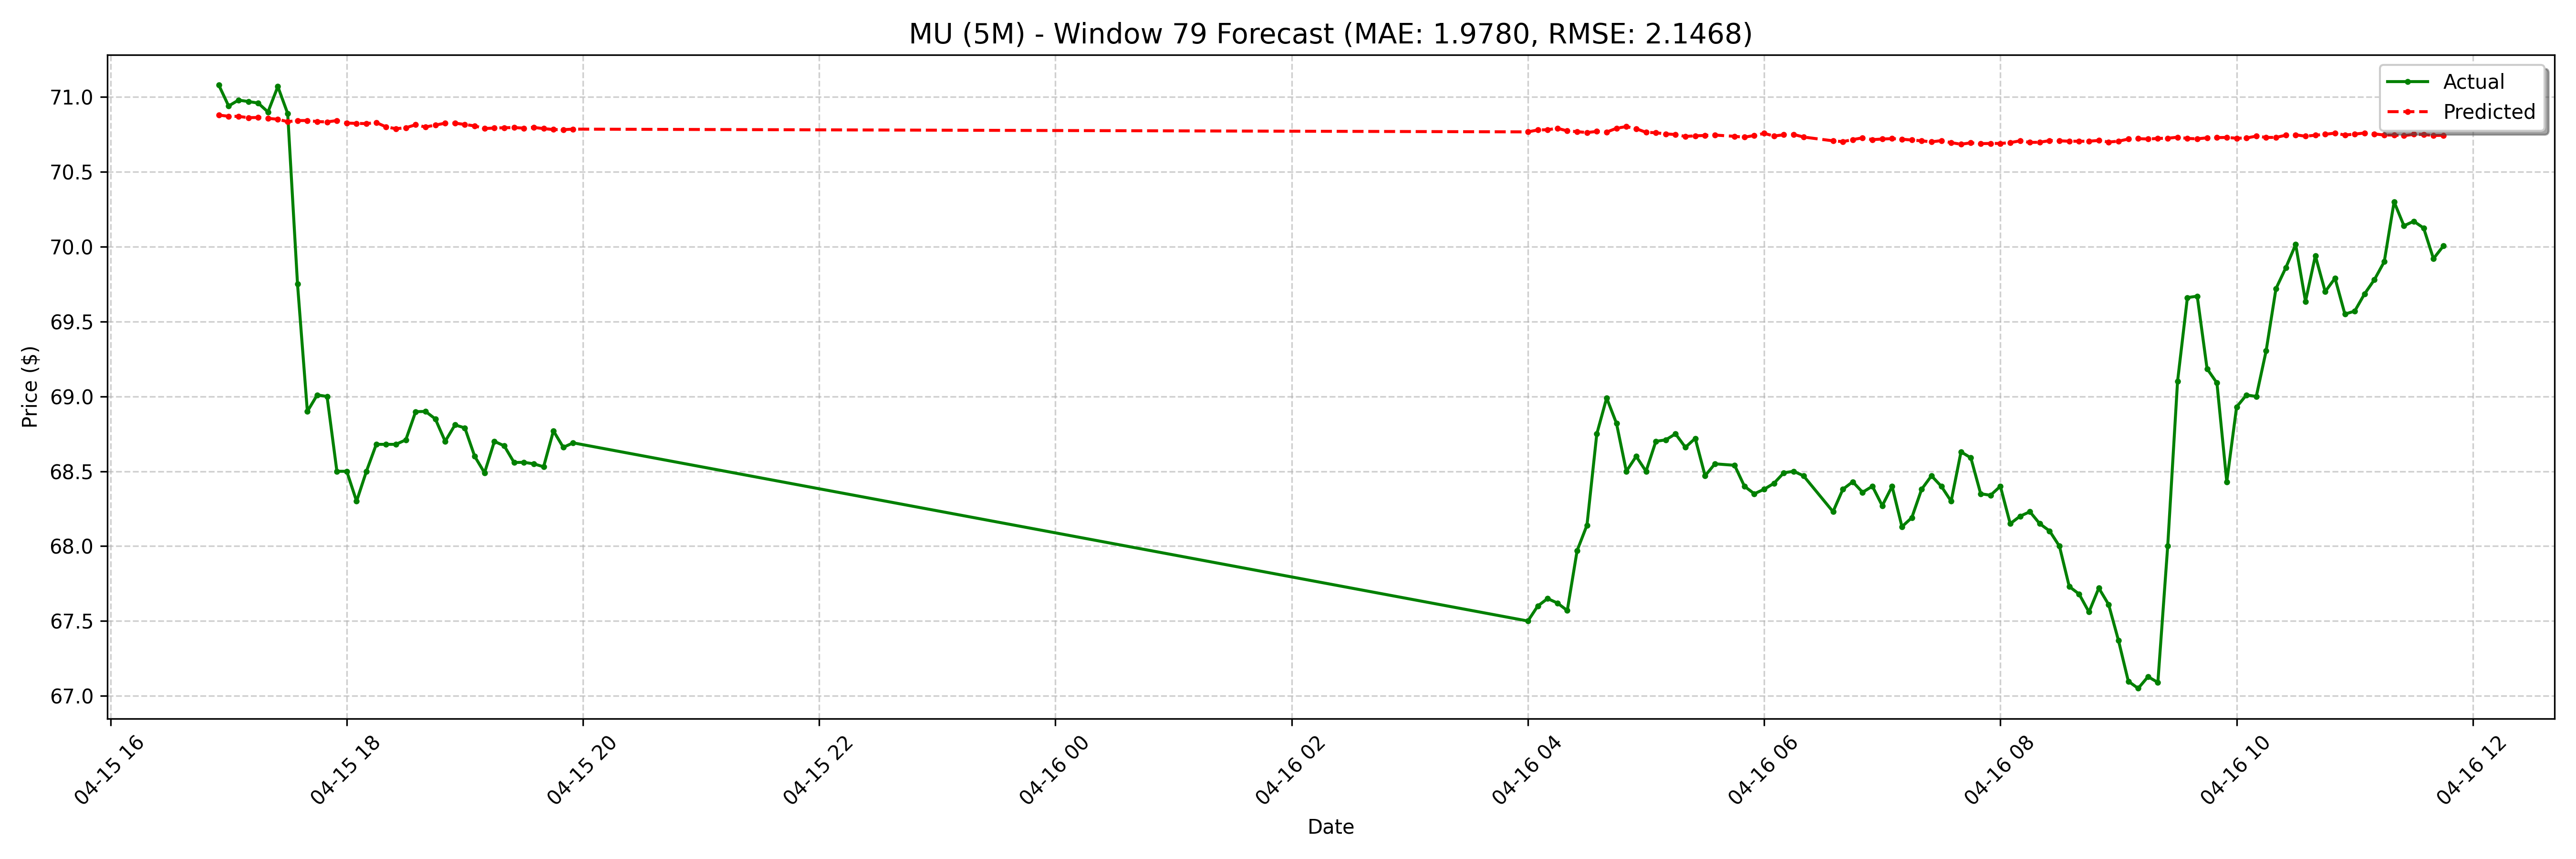

The data file committed next to this chart (first rows):
date, actual, forecast
2025-04-15 16:55:00-04:00, 71.08, 70.88
2025-04-15 17:00:00-04:00, 70.94, 70.87
2025-04-15 17:05:00-04:00, 70.98, 70.87
2025-04-15 17:10:00-04:00, 70.97, 70.86
2025-04-15 17:15:00-04:00, 70.96, 70.86
2025-04-15 17:20:00-04:00, 70.9, 70.86
2025-04-15 17:25:00-04:00, 71.07, 70.85
2025-04-15 17:30:00-04:00, 70.89, 70.84
2025-04-15 17:35:00-04:00, 69.75, 70.84
2025-04-15 17:40:00-04:00, 68.9, 70.84
2025-04-15 17:45:00-04:00, 69.01, 70.84
2025-04-15 17:50:00-04:00, 69.0, 70.83
2025-04-15 17:55:00-04:00, 68.5, 70.84
2025-04-15 18:00:00-04:00, 68.5, 70.83
2025-04-15 18:05:00-04:00, 68.3, 70.82
2025-04-15 18:10:00-04:00, 68.5, 70.82
2025-04-15 18:15:00-04:00, 68.68, 70.83
2025-04-15 18:20:00-04:00, 68.68, 70.8
2025-04-15 18:25:00-04:00, 68.68, 70.79
2025-04-15 18:30:00-04:00, 68.71, 70.79
2025-04-15 18:35:00-04:00, 68.9, 70.81
2025-04-15 18:40:00-04:00, 68.9, 70.8
2025-04-15 18:45:00-04:00, 68.85, 70.81
2025-04-15 18:50:00-04:00, 68.7, 70.83
2025-04-15 18:55:00-04:00, 68.81, 70.83
2025-04-15 19:00:00-04:00, 68.79, 70.82
2025-04-15 19:05:00-04:00, 68.6, 70.81
2025-04-15 19:10:00-04:00, 68.49, 70.79
2025-04-15 19:15:00-04:00, 68.7, 70.79
2025-04-15 19:20:00-04:00, 68.67, 70.79
2025-04-15 19:25:00-04:00, 68.56, 70.8
2025-04-15 19:30:00-04:00, 68.56, 70.79
2025-04-15 19:35:00-04:00, 68.55, 70.8
2025-04-15 19:40:00-04:00, 68.53, 70.79
2025-04-15 19:45:00-04:00, 68.77, 70.78
2025-04-15 19:50:00-04:00, 68.66, 70.78
2025-04-15 19:55:00-04:00, 68.69, 70.79
2025-04-16 04:00:00-04:00, 67.5, 70.77
2025-04-16 04:05:00-04:00, 67.6, 70.78
2025-04-16 04:10:00-04:00, 67.65, 70.78
2025-04-16 04:15:00-04:00, 67.62, 70.79
2025-04-16 04:20:00-04:00, 67.57, 70.77
2025-04-16 04:25:00-04:00, 67.97, 70.77
2025-04-16 04:30:00-04:00, 68.14, 70.76
2025-04-16 04:35:00-04:00, 68.75, 70.77
2025-04-16 04:40:00-04:00, 68.99, 70.77
2025-04-16 04:45:00-04:00, 68.82, 70.79
2025-04-16 04:50:00-04:00, 68.5, 70.8
2025-04-16 04:55:00-04:00, 68.6, 70.79
2025-04-16 05:00:00-04:00, 68.5, 70.76
2025-04-16 05:05:00-04:00, 68.7, 70.76
2025-04-16 05:10:00-04:00, 68.71, 70.75
2025-04-16 05:15:00-04:00, 68.75, 70.75
2025-04-16 05:20:00-04:00, 68.66, 70.74
2025-04-16 05:25:00-04:00, 68.72, 70.74
2025-04-16 05:30:00-04:00, 68.47, 70.74
2025-04-16 05:35:00-04:00, 68.55, 70.75
2025-04-16 05:45:00-04:00, 68.54, 70.74
2025-04-16 05:50:00-04:00, 68.4, 70.73
2025-04-16 05:55:00-04:00, 68.35, 70.74
... 68 more rows
